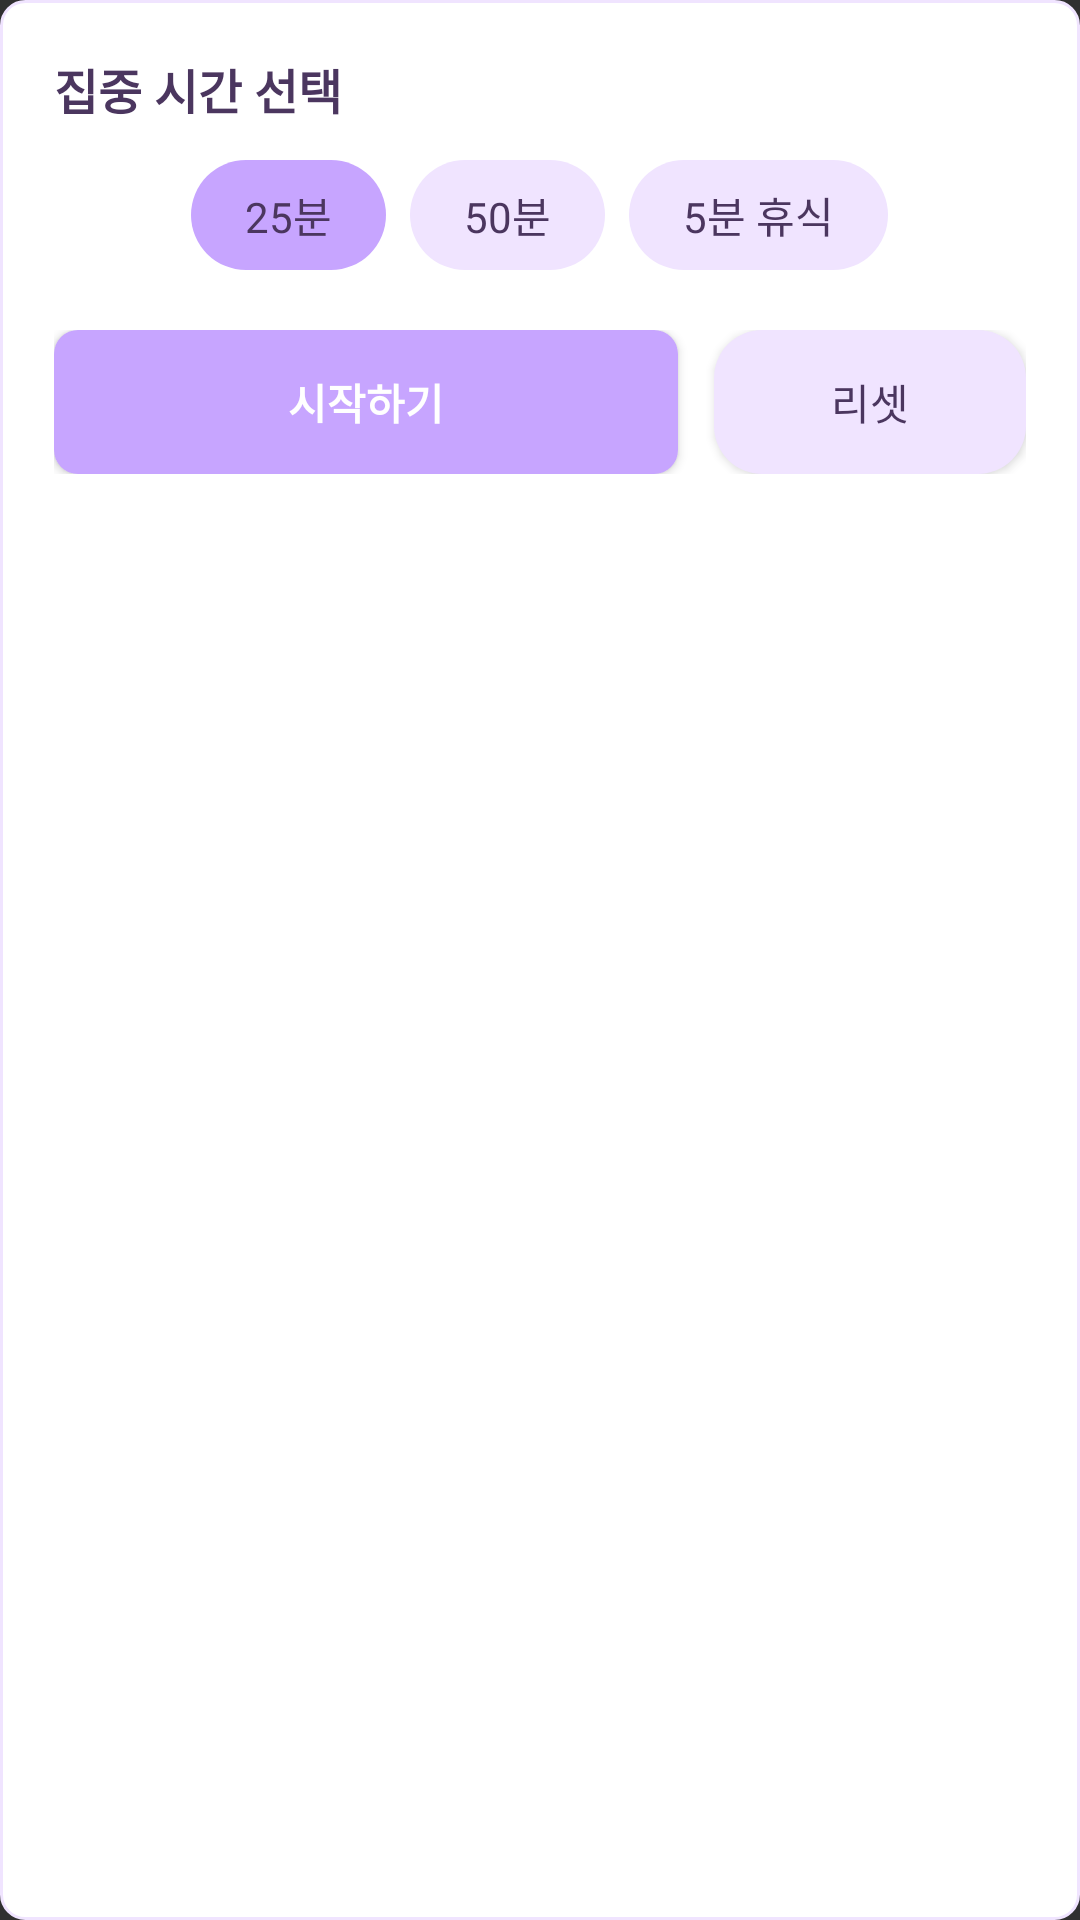

This screen was rendered from an Android layout file. Write that file and the resources it references.
<!-- AndroidManifest.xml: application theme Theme.Design.NoActionBar -->
<!-- res/layout/view_timer_controls.xml -->
<?xml version="1.0" encoding="utf-8"?>
<LinearLayout xmlns:android="http://schemas.android.com/apk/res/android"
    android:id="@+id/layout_timer_controls"
    android:layout_width="match_parent"
    android:layout_height="wrap_content"
    android:orientation="vertical"
    android:padding="18dp"
    android:background="@drawable/bg_card_solid_white">

    
    <TextView
        android:layout_width="wrap_content"
        android:layout_height="wrap_content"
        android:text="집중 시간 선택"
        android:textSize="16sp"
        android:textStyle="bold"
        android:textColor="@color/poseme_text_dark" />

    <LinearLayout
        android:id="@+id/layout_preset_container"
        android:layout_width="match_parent"
        android:layout_height="wrap_content"
        android:orientation="horizontal"
        android:gravity="center_horizontal"
        android:layout_marginTop="12dp">

        <TextView
            android:id="@+id/btn_preset_25"
            android:layout_width="wrap_content"
            android:layout_height="wrap_content"
            android:paddingLeft="18dp"
            android:paddingRight="18dp"
            android:paddingTop="8dp"
            android:paddingBottom="8dp"
            android:text="25분"
            android:textSize="14sp"
            android:textColor="@color/poseme_text_dark"
            android:background="@drawable/bg_chip_solid_purple" />

        <TextView
            android:id="@+id/btn_preset_50"
            android:layout_width="wrap_content"
            android:layout_height="wrap_content"
            android:paddingLeft="18dp"
            android:paddingRight="18dp"
            android:paddingTop="8dp"
            android:paddingBottom="8dp"
            android:text="50분"
            android:textSize="14sp"
            android:textColor="@color/poseme_text_dark"
            android:background="@drawable/bg_chip_solid_lavender"
            android:layout_marginStart="8dp"
            android:layout_marginEnd="8dp" />

        <TextView
            android:id="@+id/btn_preset_5"
            android:layout_width="wrap_content"
            android:layout_height="wrap_content"
            android:paddingLeft="18dp"
            android:paddingRight="18dp"
            android:paddingTop="8dp"
            android:paddingBottom="8dp"
            android:text="5분 휴식"
            android:textSize="14sp"
            android:textColor="@color/poseme_text_dark"
            android:background="@drawable/bg_chip_solid_lavender" />
    </LinearLayout>

    
    <LinearLayout
        android:layout_width="match_parent"
        android:layout_height="wrap_content"
        android:orientation="horizontal"
        android:layout_marginTop="20dp">

        <Button
            android:id="@+id/btn_timer_start_pause"
            android:layout_width="0dp"
            android:layout_height="48dp"
            android:layout_weight="2"
            android:text="시작하기"
            android:textStyle="bold"
            android:textColor="@android:color/white"
            android:background="@drawable/bg_button_primary" />

        <Space
            android:layout_width="12dp"
            android:layout_height="1dp" />

        <Button
            android:id="@+id/btn_timer_reset"
            android:layout_width="0dp"
            android:layout_height="48dp"
            android:layout_weight="1"
            android:text="리셋"
            android:textColor="@color/poseme_text_dark"
            android:background="@drawable/bg_card_solid_lavender" />
    </LinearLayout>

</LinearLayout>
<!-- resources referenced by this layout -->
<resources>
  <color name="poseme_text_dark">#4B365F</color>
  <!-- drawable bg_button_primary (drawable) -->
  <?xml version="1.0" encoding="utf-8"?>
  <shape xmlns:android="http://schemas.android.com/apk/res/android">
      
      <solid android:color="@color/poseme_purple" />
      <corners android:radius="8dp" />
  </shape>
  <!-- drawable bg_card_solid_lavender (drawable) -->
  <?xml version="1.0" encoding="utf-8"?>
  <shape xmlns:android="http://schemas.android.com/apk/res/android">
      <solid android:color="@color/poseme_purple_light" />
      <corners android:radius="16dp" />
  </shape>
  <!-- drawable bg_card_solid_white (drawable) -->
  <?xml version="1.0" encoding="utf-8"?>
  <shape xmlns:android="http://schemas.android.com/apk/res/android">
      <solid android:color="@color/poseme_surface_card" />
      <corners android:radius="8dp" />
      <stroke
          android:width="1dp"
          android:color="@color/poseme_purple_light" />
  </shape>
  <!-- drawable bg_chip_solid_lavender (drawable) -->
  <?xml version="1.0" encoding="utf-8"?>
  <shape xmlns:android="http://schemas.android.com/apk/res/android">
      <solid android:color="@color/poseme_purple_light" />
      <corners android:radius="999dp" />
  </shape>
  <!-- drawable bg_chip_solid_purple (drawable) -->
  <?xml version="1.0" encoding="utf-8"?>
  <shape xmlns:android="http://schemas.android.com/apk/res/android">
      <solid android:color="@color/poseme_purple" />
      <corners android:radius="999dp" />
  </shape>
  <color name="poseme_purple">#C7A5FF</color>
  <color name="poseme_purple_light">#F0E4FF</color>
  <color name="poseme_surface_card">#FFFFFFFF</color>
</resources>
